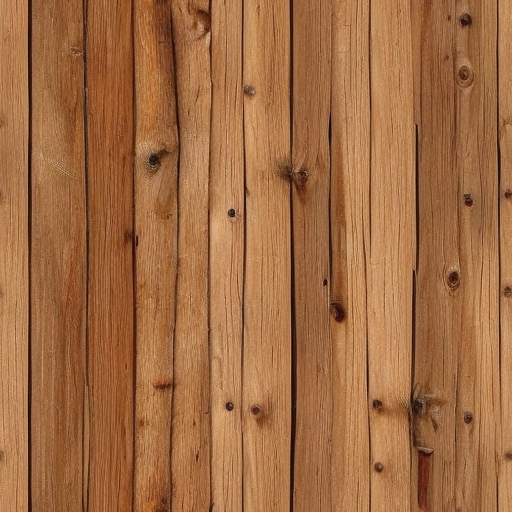
Generation parameters embedded in this image by AUTOMATIC1111 Stable Diffusion web UI or a fork of it (Forge, ...) (PNG 'parameters' text chunk):
wood planks, base color, wood
Negative prompt: 3d render,poorly drawn,blurry,black and white,weird colors,
Steps: 20, Sampler: Euler a, CFG scale: 7.0, Seed: 993686436, Size: 512x512, Model hash: ded387e0f3, Model: TextureDiffusion_10, Tiling: True, Eta: 0.0, Version: v1.9.0